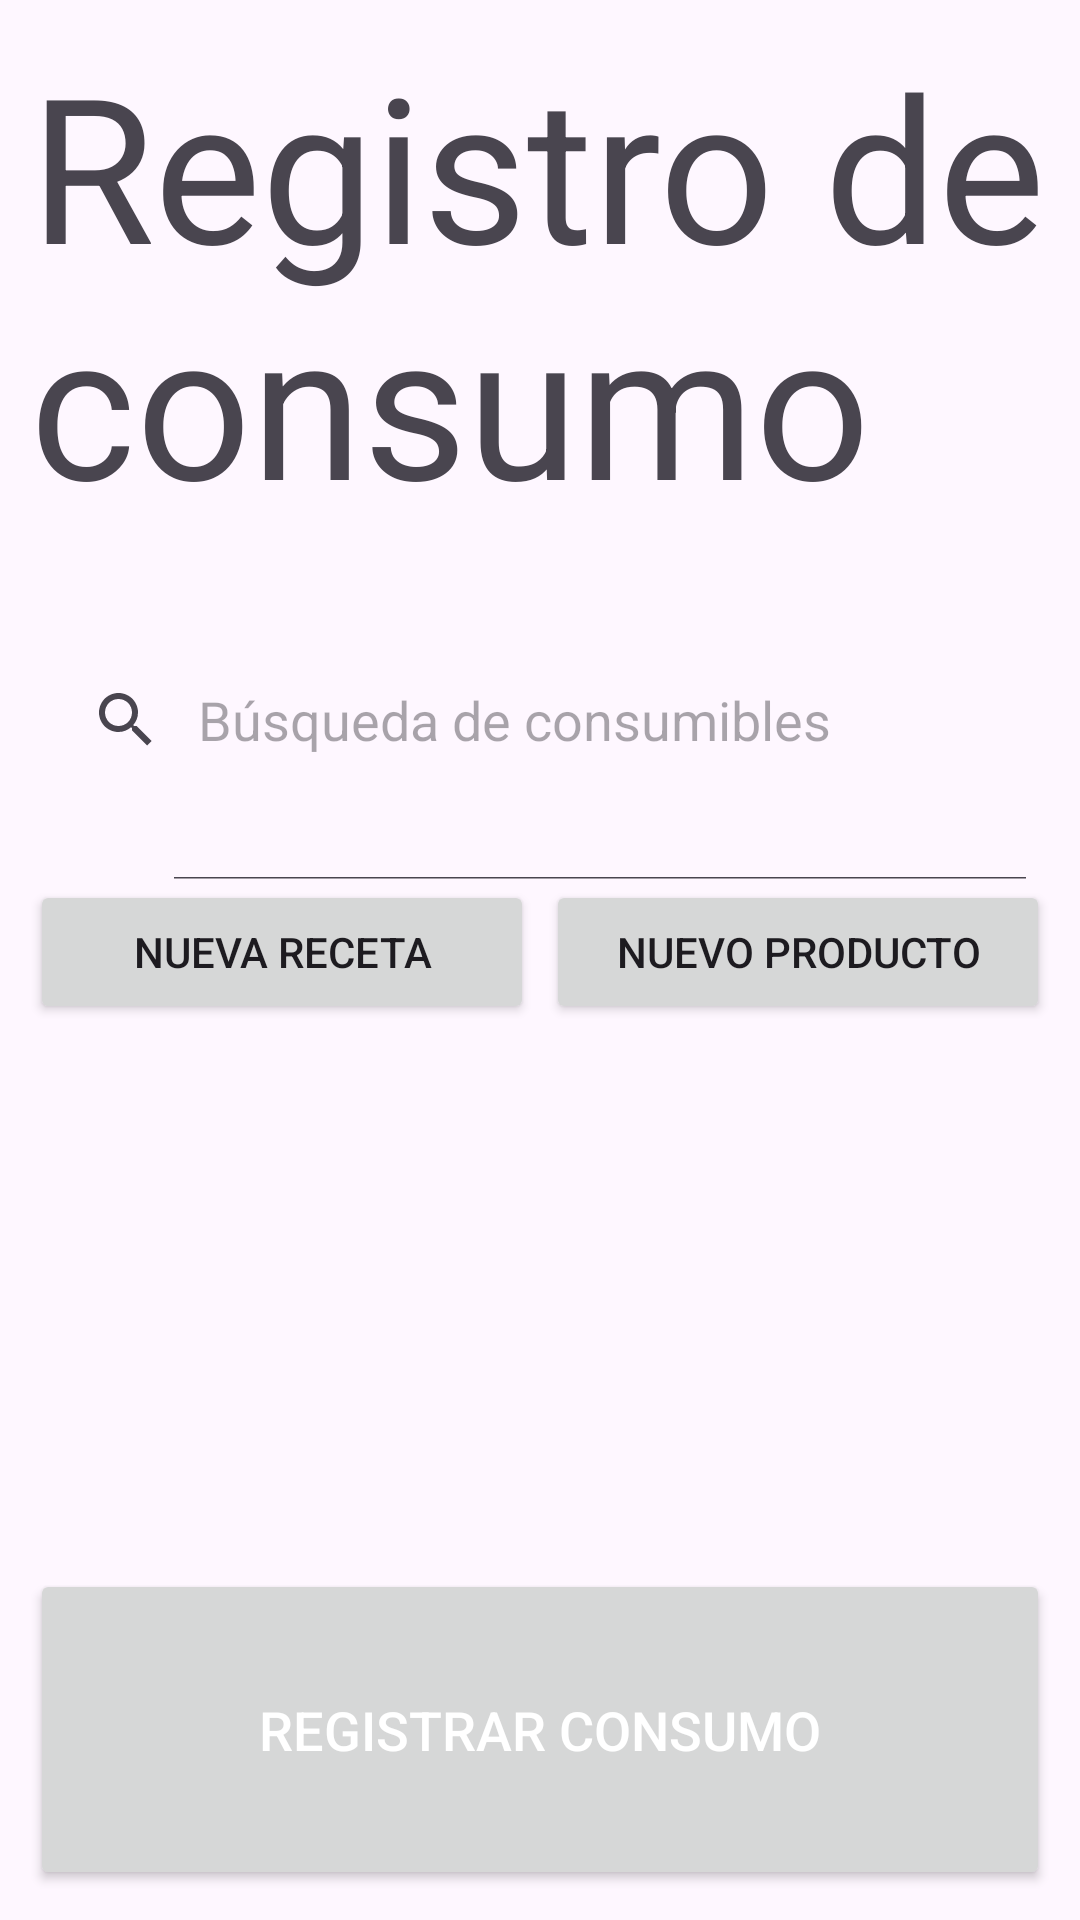

This screen was rendered from an Android layout file. Write that file and the resources it references.
<!-- AndroidManifest.xml: application theme Theme.NutriTECPaciente -->
<!-- res/layout/activity_consumable_register.xml -->
<?xml version="1.0" encoding="utf-8"?>
<androidx.constraintlayout.widget.ConstraintLayout xmlns:android="http://schemas.android.com/apk/res/android"
    xmlns:app="http://schemas.android.com/apk/res-auto"
    xmlns:tools="http://schemas.android.com/tools"
    android:layout_width="match_parent"
    android:layout_height="match_parent"
    tools:context=".ConsumableRegisterActivity">

    <LinearLayout
        android:layout_width="match_parent"
        android:layout_height="match_parent"
        android:orientation="vertical"
        tools:ignore="MissingConstraints"
        android:padding="10sp"
        >

        <TextView
            android:id="@+id/textView"
            android:layout_width="match_parent"
            android:layout_height="150sp"
            android:layout_weight="1"
            android:text="Registro de consumo"
            android:textSize="40sp"
            android:autoSizeTextType="uniform"/>

        <SearchView
            android:id="@+id/consumable_searchbox"
            android:layout_width="match_parent"
            android:layout_height="80sp"
            android:layout_weight="1"
            android:iconifiedByDefault="false"
            android:queryHint="Búsqueda de consumibles">

        </SearchView>

        <LinearLayout
            android:layout_width="match_parent"
            android:layout_height="wrap_content"
            android:orientation="horizontal"
            >

            <Button
                android:id="@+id/newRecipeBtn"
                android:layout_width="match_parent"
                android:layout_height="wrap_content"
                android:layout_weight="1"
                android:text="@string/new_recipe"
                android:layout_marginEnd="2sp"/>

            <Button
                android:id="@+id/newProductBtn"
                android:layout_width="match_parent"
                android:layout_height="wrap_content"
                android:layout_weight="1"
                android:text="@string/new_product"
                android:layout_marginStart="2sp"/>
        </LinearLayout>

        <ListView
            android:id="@+id/listview"
            android:layout_width="match_parent"
            android:layout_height="wrap_content"
            android:layout_weight="6"
            android:paddingTop="10sp"
            android:paddingBottom="10sp"
            tools:listitem="@layout/consumable_list_item" />

        <Button
            android:id="@+id/registroConsumoBtn"
            android:layout_width="match_parent"
            android:layout_height="80sp"
            android:layout_weight="1"
            android:text="@string/register_ingest"
            android:textColor="#FFFFFF"
            android:textColorHighlight="#393939"
            android:textColorLink="#919191"
            android:textSize="18sp" />

    </LinearLayout>

</androidx.constraintlayout.widget.ConstraintLayout>
<!-- res/layout/consumable_list_item.xml (included above) -->
<?xml version="1.0" encoding="utf-8"?>
<androidx.constraintlayout.widget.ConstraintLayout xmlns:android="http://schemas.android.com/apk/res/android"
    xmlns:app="http://schemas.android.com/apk/res-auto"
    xmlns:tools="http://schemas.android.com/tools"
    android:layout_width="match_parent"
    android:layout_height="match_parent">

    <RelativeLayout
        android:layout_width="match_parent"
        android:layout_height="wrap_content"
        android:padding="10dp"
        android:gravity="center"
        tools:ignore="MissingConstraints">

        <LinearLayout
            android:layout_width="match_parent"
            android:layout_height="130sp"
            android:gravity="center"
            android:orientation="horizontal">

            <TextView
                android:id="@+id/nombre_consumible_lbl"
                android:layout_width="wrap_content"
                android:layout_height="65sp"
                android:gravity="center"
                android:padding="5sp"
                android:text="Receta/Producto"
                android:textSize="24sp"
                android:textStyle="bold" />
            <TextView
                android:id="@+id/calorias_consumible_lbl"
                android:layout_width="wrap_content"
                android:layout_height="65sp"
                android:layout_weight="1"
                android:gravity="center"
                android:padding="5sp"
                android:text="NNNKCal"
                android:textSize="20sp" />

            <com.google.android.material.floatingactionbutton.FloatingActionButton
                android:id="@+id/delete_consumible_btn"
                android:layout_width="wrap_content"
                android:layout_height="wrap_content"
                android:layout_weight="1"
                android:clickable="true"
                app:backgroundTint="#DFDEDE"
                app:srcCompat="@android:drawable/ic_input_add" />


        </LinearLayout>
    </RelativeLayout>
</androidx.constraintlayout.widget.ConstraintLayout>
<!-- resources referenced by this layout -->
<resources>
  <string name="new_product">Nuevo producto</string>
  <string name="new_recipe">Nueva receta</string>
  <string name="register_ingest">REGISTRAR CONSUMO</string>
  <style name="Theme.NutriTECPaciente" parent="Base.Theme.NutriTECPaciente" />
  <style name="Base.Theme.NutriTECPaciente" parent="Theme.Material3.DayNight.NoActionBar">
          
          <item name="colorPrimary">#9F9F9F</item>
          <item name="colorPrimaryVariant">@color/purple_700</item>
          <item name="colorOnPrimary">@color/white</item>
          
          <item name="colorSecondary">@color/teal_200</item>
          <item name="colorSecondaryVariant">@color/teal_700</item>
          <item name="colorOnSecondary">@color/black</item>
          
          <item name="android:statusBarColor">?attr/colorPrimaryVariant</item>
          
      </style>
  <!-- not gathered from this repository: default colours our renderer supplied (Android Studio template values) -->
  <color name="purple_700">#FF3700B3</color>
  <color name="teal_200">#FF03DAC5</color>
  <color name="teal_700">#FF018786</color>
  <color name="black">#FF000000</color>
  <color name="white">#FFFFFFFF</color>
</resources>
